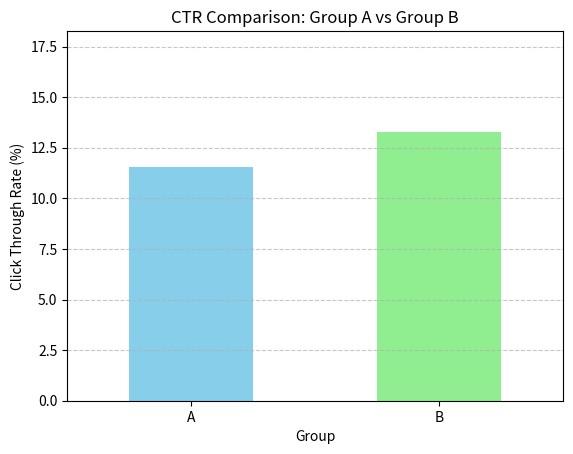

Python code for this plot:
import pandas as pd
import numpy as np
import matplotlib.pyplot as plt


np.random.seed(42)


n_users = 5000

# A guruhi (
group_a = pd.DataFrame({
    'user_id': range(1, n_users + 1),
    'group': 'A',
    'clicked': np.random.binomial(1, 0.12, n_users)
})

# B guruhi new
group_b = pd.DataFrame({
    'user_id': range(n_users + 1, 2 * n_users + 1),
    'group': 'B',
    'clicked': np.random.binomial(1, 0.14, n_users)
})


df = pd.concat([group_a, group_b], ignore_index=True)


ctr = df.groupby('group')['clicked'].mean() * 100

print("CTR (Click Through Rate):")
print(ctr)

from scipy.stats import ttest_ind


a_clicks = df[df['group'] == 'A']['clicked']
b_clicks = df[df['group'] == 'B']['clicked']


t_stat, p_value = ttest_ind(a_clicks, b_clicks)

print(f"T-statistic: {t_stat}")
print(f"P-value: {p_value}")


# Vizualizatsiya
ctr.plot(kind='bar', color=['skyblue', 'lightgreen'])
plt.title('CTR Comparison: Group A vs Group B')
plt.ylabel('Click Through Rate (%)')
plt.xlabel('Group')
plt.xticks(rotation=0)
plt.ylim(0, max(ctr) + 5)
plt.grid(axis='y', linestyle='--', alpha=0.7)
plt.show()
